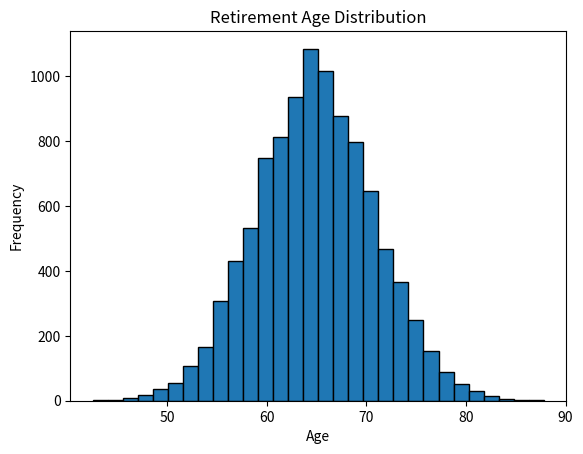

Generate this figure with matplotlib:
import numpy as np
import matplotlib.pyplot as plt
import matplotlib
matplotlib.use('Agg')
# Set the seed for reproducibility
np.random.seed(0)

# Parameters for the distribution
mean = 65
std_dev = 6

# Generate a sample of retirement ages
retirement_ages = np.random.normal(mean, std_dev, 10000)

# Since the distribution is left-skewed, we'll "clip" the ages at 40 and 50
retirement_ages = np.clip(retirement_ages, 40, None)

# Plot the histogram of retirement ages
plt.hist(retirement_ages, bins=30, edgecolor='black')
plt.title('Retirement Age Distribution')
plt.xlabel('Age')
plt.ylabel('Frequency')
plt.show()
